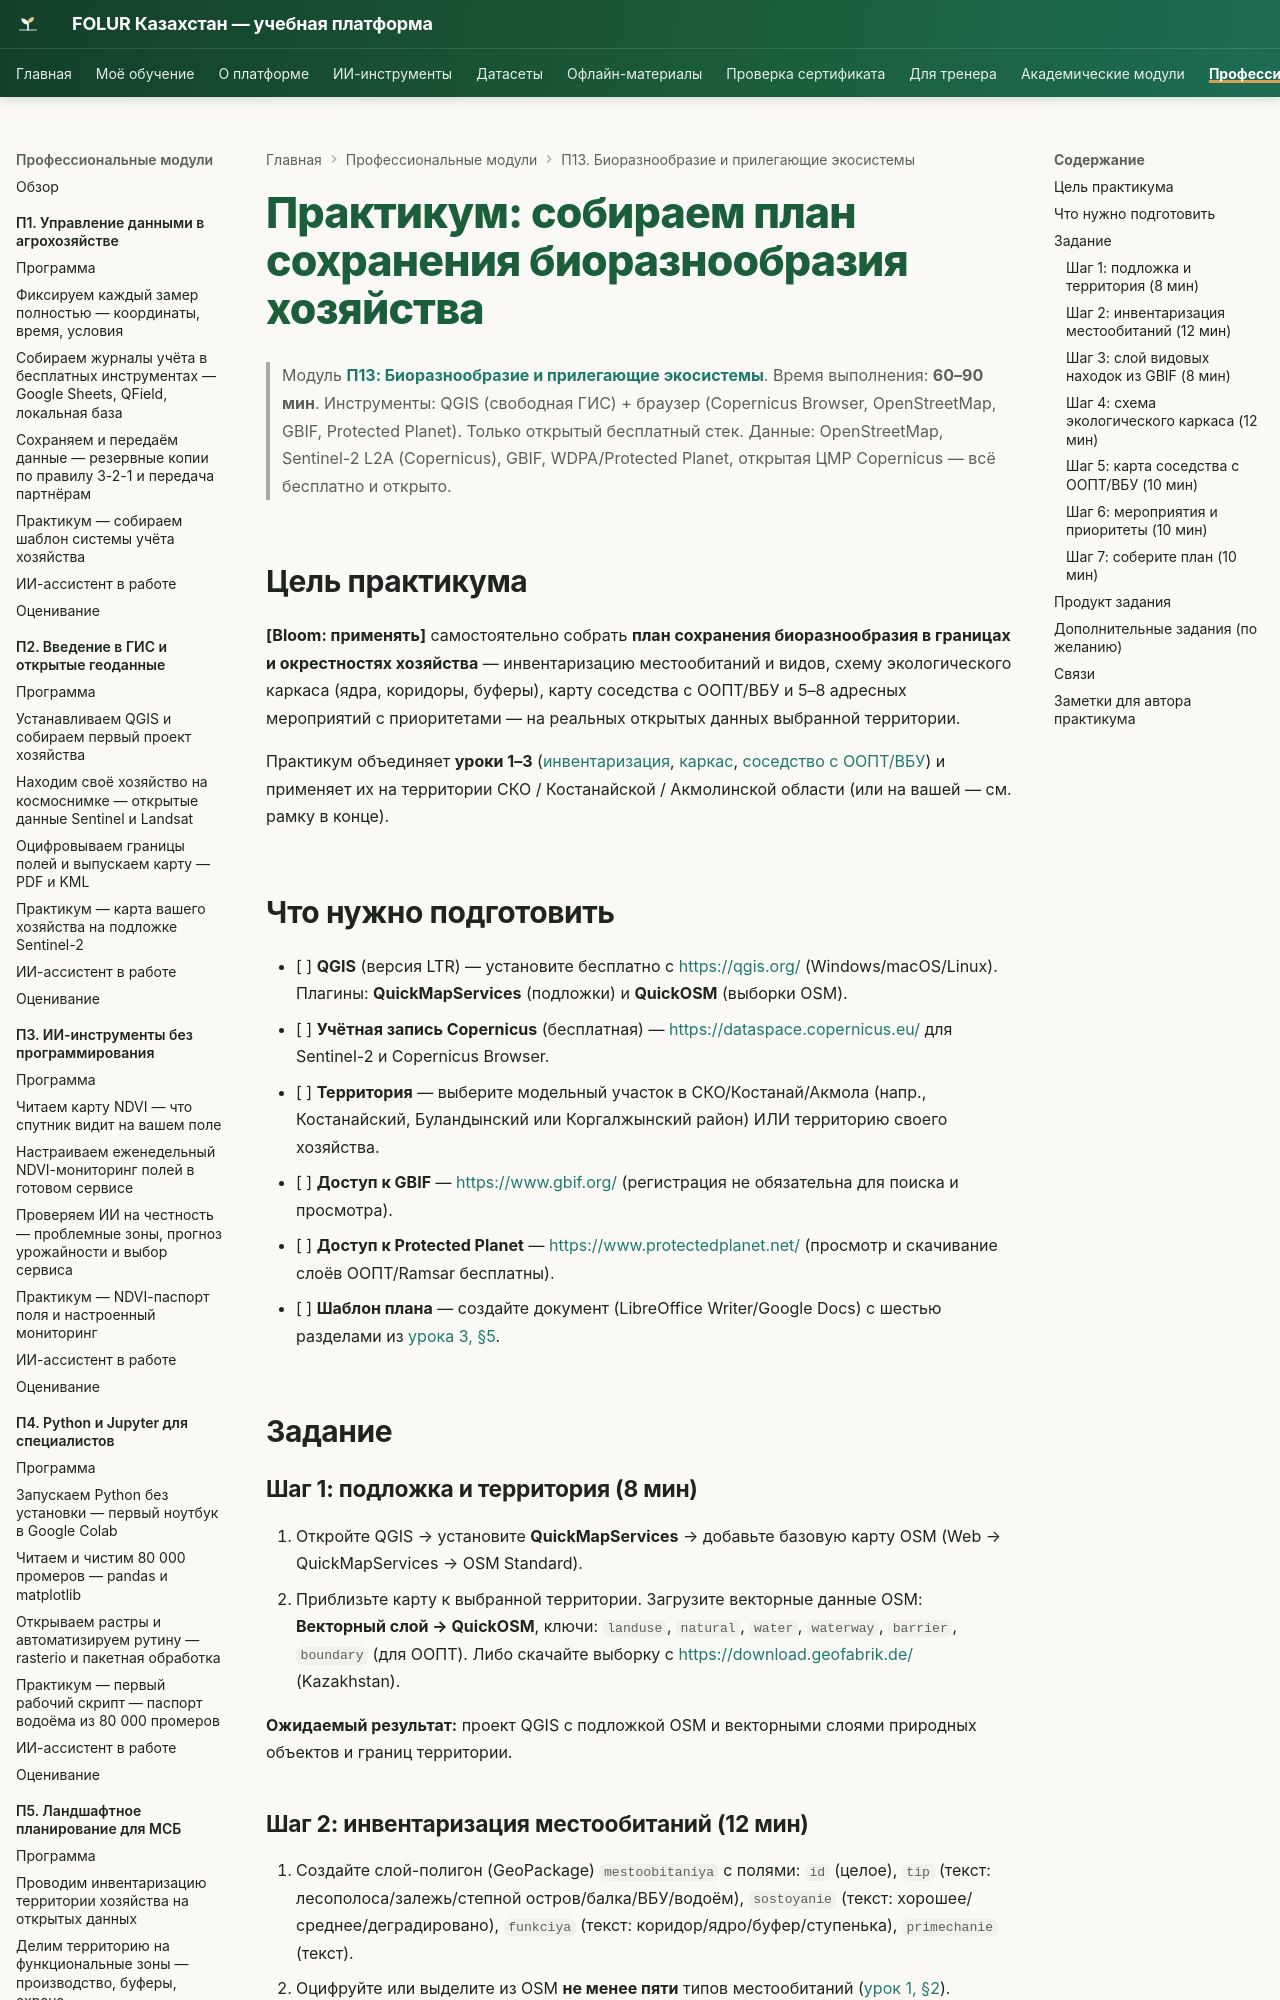

repository: vel5id/undp-kaz-folur · page: modules/p13/practicum/01-plan-sohraneniya-bioraznoobraziya/index.html · generator: mkdocs

# Практикум: собираем план сохранения биоразнообразия хозяйства

> Модуль **[П13: Биоразнообразие и прилегающие экосистемы](../index.md)**. Время выполнения: **60–90 мин**.
> Инструменты: QGIS (свободная ГИС) + браузер (Copernicus Browser, OpenStreetMap, GBIF, Protected Planet). Только открытый бесплатный стек.
> Данные: OpenStreetMap, Sentinel-2 L2A (Copernicus), GBIF, WDPA/Protected Planet, открытая ЦМР Copernicus — всё бесплатно и открыто.

## Цель практикума

**[Bloom: применять]** самостоятельно собрать **план сохранения биоразнообразия в границах и окрестностях хозяйства** — инвентаризацию местообитаний и видов, схему экологического каркаса (ядра, коридоры, буферы), карту соседства с ООПТ/ВБУ и 5–8 адресных мероприятий с приоритетами — на реальных открытых данных выбранной территории.

Практикум объединяет **уроки 1–3** ([инвентаризация](../lectures/01-inventarizaciya-bioraznoobraziya.md), [каркас](../lectures/02-ekologicheskij-karkas-bufery-lesopolosy.md), [соседство с ООПТ/ВБУ](../lectures/03-oopt-vbu-plan-sohraneniya.md)) и применяет их на территории СКО / Костанайской / Акмолинской области (или на вашей — см. рамку в конце).

## Что нужно подготовить

- [ ] **QGIS** (версия LTR) — установите бесплатно с <https://qgis.org/> (Windows/macOS/Linux). Плагины: **QuickMapServices** (подложки) и **QuickOSM** (выборки OSM).
- [ ] **Учётная запись Copernicus** (бесплатная) — <https://dataspace.copernicus.eu/> для Sentinel-2 и Copernicus Browser.
- [ ] **Территория** — выберите модельный участок в СКО/Костанай/Акмола (напр., Костанайский, Буландынский или Коргалжынский район) ИЛИ территорию своего хозяйства.
- [ ] **Доступ к GBIF** — <https://www.gbif.org/> (регистрация не обязательна для поиска и просмотра).
- [ ] **Доступ к Protected Planet** — <https://www.protectedplanet.net/> (просмотр и скачивание слоёв ООПТ/Ramsar бесплатны).
- [ ] **Шаблон плана** — создайте документ (LibreOffice Writer/Google Docs) с шестью разделами из [урока 3, §5](../lectures/03-oopt-vbu-plan-sohraneniya.md).

## Задание

### Шаг 1: подложка и территория (8 мин)

1. Откройте QGIS → установите **QuickMapServices** → добавьте базовую карту OSM (Web → QuickMapServices → OSM Standard).
2. Приблизьте карту к выбранной территории. Загрузите векторные данные OSM: **Векторный слой → QuickOSM**, ключи: `landuse`, `natural`, `water`, `waterway`, `barrier`, `boundary` (для ООПТ). Либо скачайте выборку с <https://download.geofabrik.de/> (Kazakhstan).

**Ожидаемый результат:** проект QGIS с подложкой OSM и векторными слоями природных объектов и границ территории.
